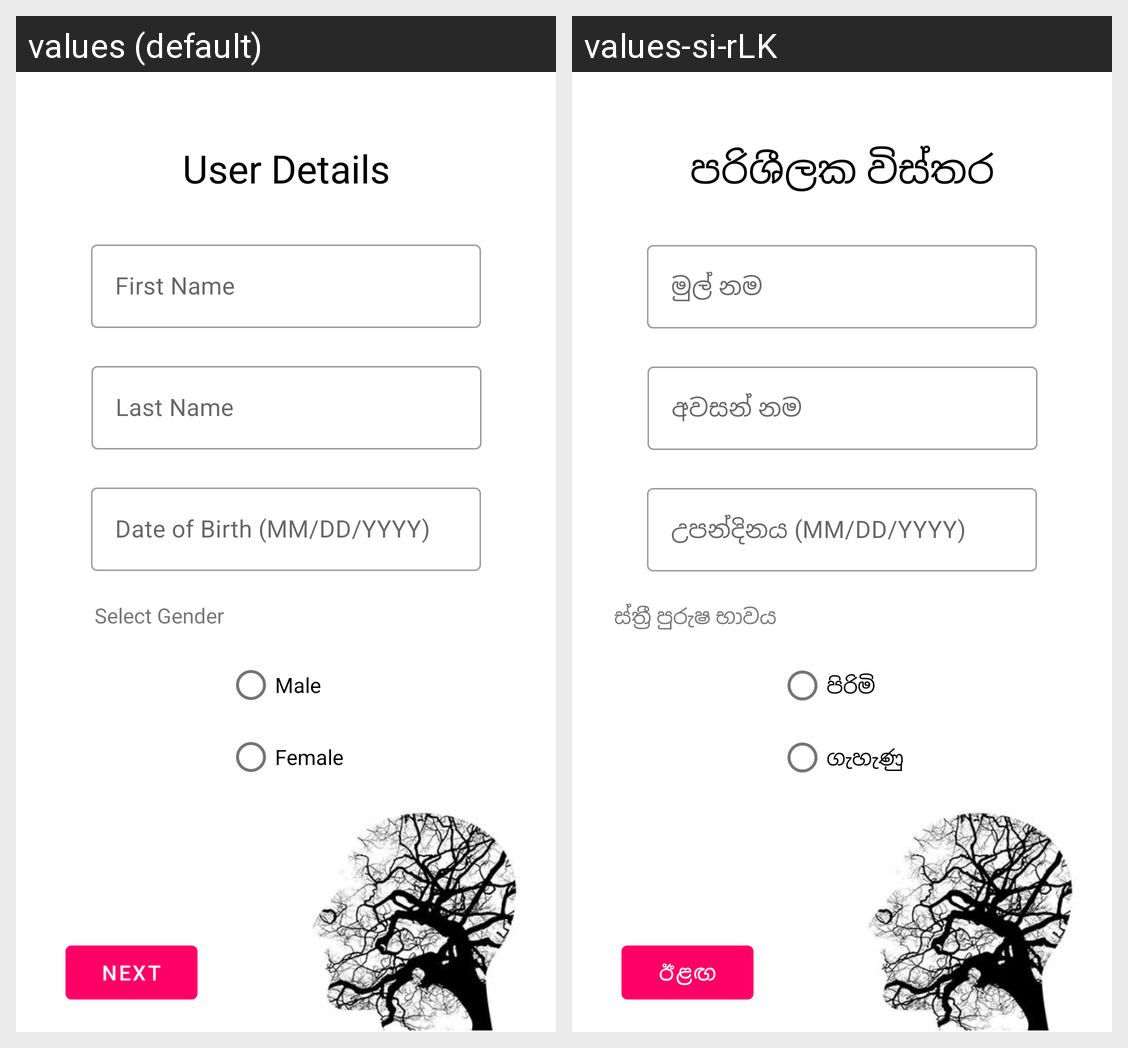

The same Android screen rendered under two of its app's locales, left to right. List the strings drawn on it with the default value and each locale's translation.
Android screen res/layout/activity_user_registration.xml rendered under 2 locales, left to right: values (default), values-si-rLK. Device: Nexus 5 (rendered at 1080×1920; each locale shown at half size, 540×960, under a caption strip naming it); theme Theme.MobApp.
Strings drawn on this screen, with the default value and each locale's value (text and hints the layout hard-codes, and strings that could not be matched under every locale, appear in the picture but are not listed):

user_details
  values: User Details
  values-si-rLK: පරිශීලක විස්තර

first_name
  values: First Name
  values-si-rLK: මුල් නම

last_name
  values: Last Name
  values-si-rLK: අවසන් නම

birth_date
  values: Date of Birth (MM/DD/YYYY)
  values-si-rLK: උපන්දිනය (MM/DD/YYYY)

male
  values: Male
  values-si-rLK: පිරිමි

female
  values: Female
  values-si-rLK: ගැහැණු

select_gender
  values: Select Gender
  values-si-rLK: ස්ත්‍රී පුරුෂ භාවය

next
  values: Next
  values-si-rLK: ඊළඟ
